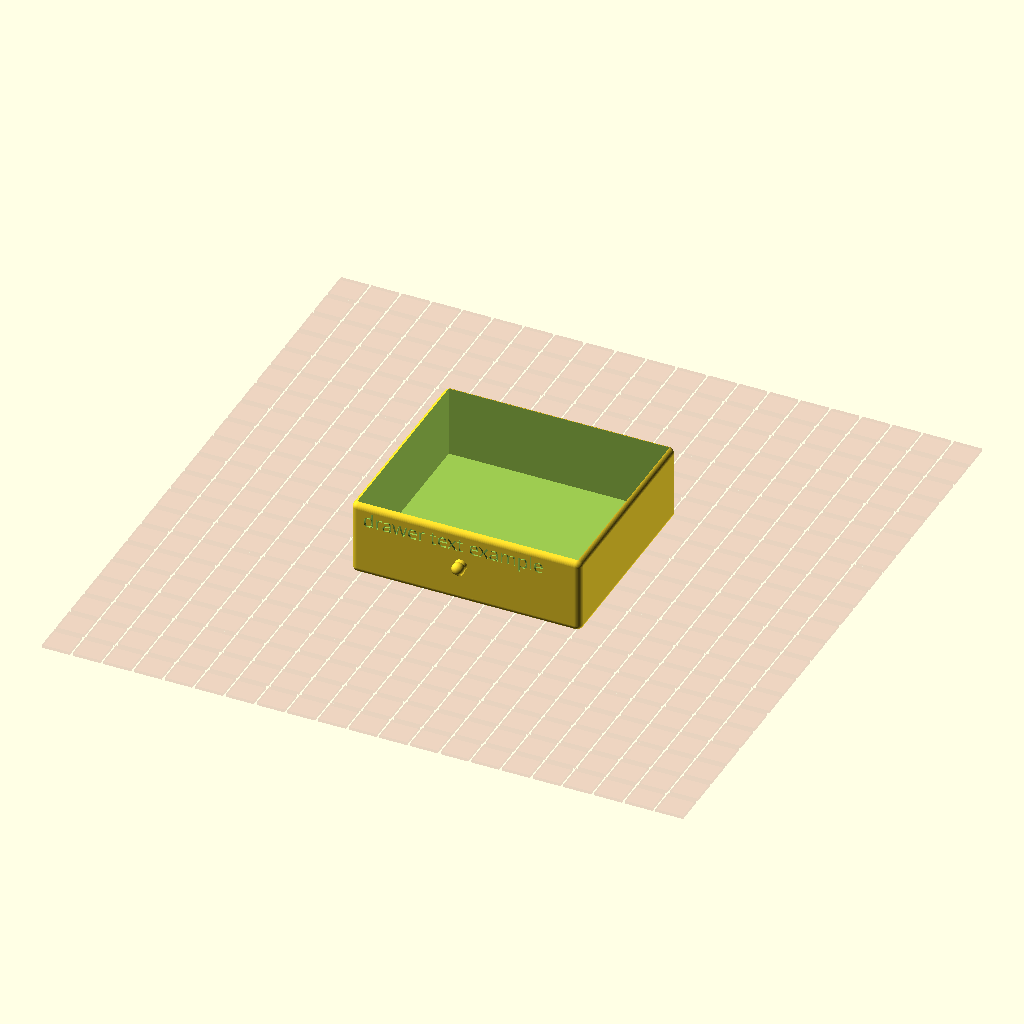
Cell 1 — every parameter at its default value.
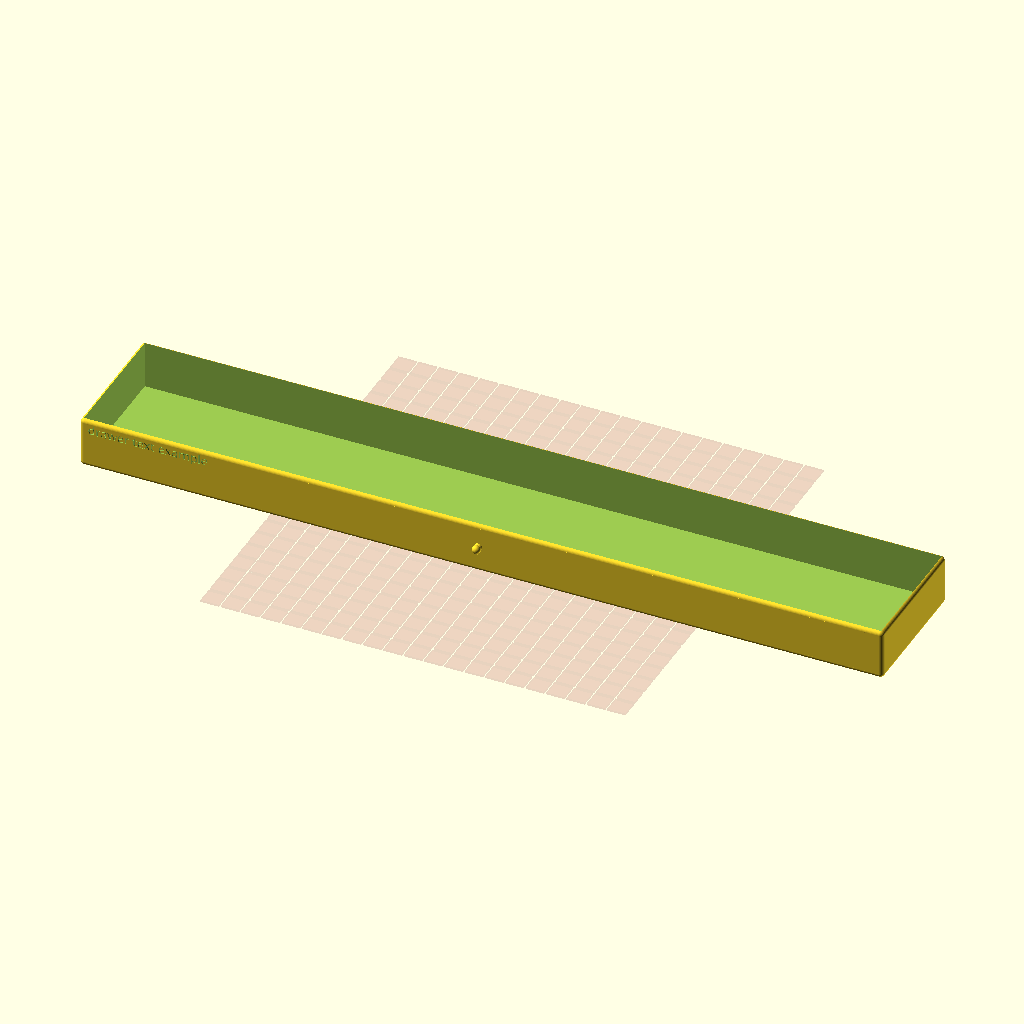
Cell 2: sideX = 400 (everything else at default).
All cells are drawn from the same view direction (rotation 55°, 0°, 25°, orthographic, colour scheme Cornfield), but the view is re-fitted for each cell, so position and scale can differ between cells as well as the parameter.
The OpenSCAD source (scadFiles/866603/1435345.scad):
/*---------------------------------------------------------\

|     From: Ekobots Innovation Ltda - www.ekobots.com      |

|       by: Lauro Sirgado and Juan Sirgado y Antico        |

|                   www.jsya.com.br                        |

|----------------------------------------------------------|

|         Program StorageDrawer - 2015/06/02               |

|                All rights reserved 2015                  |

|                Revision V1.000                           |

|---------------------------------------------------------*/



// Storage Drawer - Small Storage Drawer Customizable.



//Caution this utility model is very dangerous for children, see below



//Warning: Small parts kill children if aspirated, see below



// This model is not a toy, it is inappropriate for children, the

// parts are small and fragile, very easy to be broken and can cause

// fatal injuries if aspirated by children. Please look into:

// http://en.wikipedia.org/wiki/Toy_safety

// http://en.wikipedia.org/wiki/Home_Safety_Council



//---------------------------------------------------------|



// Storage Drawer - Small Storage Drawer Customizable.

// Arduino sizes

// length=80; width=70; height=30; border=2.0;

// wall thickness=4; pit=1;



// All parameters



/* [Storage Drawer] */



//01 - Print option Drawer/Drawer Case

print_type=0; //[0:Drawer, 1:Drawer Case]

//02 - length of drawer, mm

sideX=80.0; //[1: 1: 400]

//03 - width of drawer, mm

sideY=70.0; //[1: 1: 400]

//04 - height of drawer, mm

sideZ=30.0; //[1: 1: 400]

//05 - radius of rounded border, mm

border=2.0; //[1: 1: 10]

//06 - wall thickness, mm

wallthickness=4; //[1: 1: 20]

//07 - wall gap case/drawer, mm

pit=1; //[1: 0.1: 3]

centered=false;



/* [Drawer text] */



//08 - drawer text, select here

listtextdrawer="drawer text example"; //[thing projects, especialy in curiosity, screews of motor support, Never open the d\u2218\u2218rawer, but be careful bites, Red Pepper, ask before touching, in emergencies: if you fit between, Return value here... maybe, this is a sample, Dead Sea, F.Y.]

//09 - drawer text, use your text if modify this phrase (use spaces to displace the text), string; 

yourtextdrawer="place your text here";



drawerusertext=(yourtextdrawer=="place your text here")?listtextdrawer:yourtextdrawer;



//10 - drawer font name, string

drawerfontname="Ubuntu"; //[ABeeZee, Abel, Abril Fatface, Aclonica, Acme, Actor, Adamina, Advent Pro, Aguafina Script, Akronim, Aladin, Aldrich, Alef, Alegreya, Alegreya SC, Alegreya Sans, Alegreya Sans SC, Alex Brush, Alfa Slab One, Alice, Alike, Alike Angular, Allan, Allerta, Allerta Stencil, Allura, Almendra, Almendra Display, Almendra SC, Amarante, Amaranth, Amatic SC, Amethysta, Amiri, Amita, Anaheim, Andada, Andika, Angkor, Annie Use Your Telescope, Anonymous Pro, Antic, Antic Didone, Antic Slab, Anton, Arapey, Arbutus, Arbutus Slab, Architects Daughter, Archivo Black, Archivo Narrow, Arimo, Arizonia, Armata, Artifika, Arvo, Arya, Asap, Asset, Astloch, Asul, Atomic Age, Aubrey, Audiowide, Autour One, Average, Average Sans, Averia Gruesa Libre, Averia Libre, Averia Sans Libre, Averia Serif Libre, Bad Script, Balthazar, Bangers, Basic, Battambang, Baumans, Bayon, Belgrano, Belleza, BenchNine, Bentham, Berkshire Swash, Bevan, Bigelow Rules, Bigshot One, Bilbo, Bilbo Swash Caps, Biryani, Bitter, Black Ops One, Bokor, Bonbon, Boogaloo, Bowlby One, Bowlby One SC, Brawler, Bree Serif, Bubblegum Sans, Bubbler One, Buda, Buenard, Butcherman, Butterfly Kids, Cabin, Cabin Condensed, Cabin Sketch, Caesar Dressing, Cagliostro, Calligraffitti, Cambay, Cambo, Candal, Cantarell, Cantata One, Cantora One, Capriola, Cardo, Carme, Carrois Gothic, Carrois Gothic SC, Carter One, Caudex, Cedarville Cursive, Ceviche One, Changa One, Chango, Chau Philomene One, Chela One, Chelsea Market, Chenla, Cherry Cream Soda, Cherry Swash, Chewy, Chicle, Chivo, Cinzel, Cinzel Decorative, Clicker Script, Coda, Coda Caption, Codystar, Combo, Comfortaa, Coming Soon, Concert One, Condiment, Content, Contrail One, Convergence, Cookie, Copse, Corben, Courgette, Cousine, Coustard, Covered By Your Grace, Crafty Girls, Creepster, Crete Round, Crimson Text, Croissant One, Crushed, Cuprum, Cutive, Cutive Mono, Damion, Dancing Script, Dangrek, Dawning of a New Day, Days One, Dekko, Delius, Delius Swash Caps, Delius Unicase, Della Respira, Denk One, Devonshire, Dhurjati, Didact Gothic, Diplomata, Diplomata SC, Domine, Donegal One, Doppio One, Dorsa, Dosis, Dr Sugiyama, Droid Sans, Droid Sans Mono, Droid Serif, Duru Sans, Dynalight, EB Garamond, Eagle Lake, Eater, Economica, Ek Mukta, Electrolize, Elsie, Elsie Swash Caps, Emblema One, Emilys Candy, Engagement, Englebert, Enriqueta, Erica One, Esteban, Euphoria Script, Ewert, Exo, Exo 2, Expletus Sans, Fanwood Text, Fascinate, Fascinate Inline, Faster One, Fasthand, Fauna One, Federant, Federo, Felipa, Fenix, Finger Paint, Fira Mono, Fira Sans, Fjalla One, Fjord One, Flamenco, Flavors, Fondamento, Fontdiner Swanky, Forum, Francois One, Freckle Face, Fredericka the Great, Fredoka One, Freehand, Fresca, Frijole, Fruktur, Fugaz One, GFS Didot, GFS Neohellenic, Gabriela, Gafata, Galdeano, Galindo, Gentium Basic, Gentium Book Basic, Geo, Geostar, Geostar Fill, Germania One, Gidugu, Gilda Display, Give You Glory, Glass Antiqua, Glegoo, Gloria Hallelujah, Goblin One, Gochi Hand, Gorditas, Goudy Bookletter 1911, Graduate, Grand Hotel, Gravitas One, Great Vibes, Griffy, Gruppo, Gudea, Gurajada, Habibi, Halant, Hammersmith One, Hanalei, Hanalei Fill, Handlee, Hanuman, Happy Monkey, Headland One, Henny Penny, Herr Von Muellerhoff, Hind, Holtwood One SC, Homemade Apple, Homenaje, IM Fell DW Pica, IM Fell DW Pica SC, IM Fell Double Pica, IM Fell Double Pica SC, IM Fell English, IM Fell English SC, IM Fell French Canon, IM Fell French Canon SC, IM Fell Great Primer, IM Fell Great Primer SC, Iceberg, Iceland, Imprima, Inconsolata, Inder, Indie Flower, Inika, Irish Grover, Istok Web, Italiana, Italianno, Jacques Francois, Jacques Francois Shadow, Jaldi, Jim Nightshade, Jockey One, Jolly Lodger, Josefin Sans, Josefin Slab, Joti One, Judson, Julee, Julius Sans One, Junge, Jura, Just Another Hand, Just Me Again Down Here, Kalam, Kameron, Kantumruy, Karla, Karma, Kaushan Script, Kavoon, Kdam Thmor, Keania One, Kelly Slab, Kenia, Khand, Khmer, Khula, Kite One, Knewave, Kotta One, Koulen, Kranky, Kreon, Kristi, Krona One, Kurale, La Belle Aurore, Laila, Lakki Reddy, Lancelot, Lateef, Lato, League Script, Leckerli One, Ledger, Lekton, Lemon, Libre Baskerville, Life Savers, Lilita One, Lily Script One, Limelight, Linden Hill, Lobster, Lobster Two, Londrina Outline, Londrina Shadow, Londrina Sketch, Londrina Solid, Lora, Love Ya Like A Sister, Loved by the King, Lovers Quarrel, Luckiest Guy, Lusitana, Lustria, Macondo, Macondo Swash Caps, Magra, Maiden Orange, Mako, Mallanna, Mandali, Marcellus, Marcellus SC, Marck Script, Margarine, Marko One, Marmelad, Martel, Martel Sans, Marvel, Mate, Mate SC, Maven Pro, McLaren, Meddon, MedievalSharp, Medula One, Megrim, Meie Script, Merienda, Merienda One, Merriweather, Merriweather Sans, Metal, Metal Mania, Metamorphous, Metrophobic, Michroma, Milonga, Miltonian, Miltonian Tattoo, Miniver, Miss Fajardose, Modak, Modern Antiqua, Molengo, Molle, Monda, Monofett, Monoton, Monsieur La Doulaise, Montaga, Montez, Montserrat, Montserrat Alternates, Montserrat Subrayada, Moul, Moulpali, Mountains of Christmas, Mouse Memoirs, Mr Bedfort, Mr Dafoe, Mr De Haviland, Mrs Saint Delafield, Mrs Sheppards, Muli, Mystery Quest, NTR, Neucha, Neuton, New Rocker, News Cycle, Niconne, Nixie One, Nobile, Nokora, Norican, Nosifer, Nothing You Could Do, Noticia Text, Noto Sans, Noto Serif, Nova Cut, Nova Flat, Nova Mono, Nova Oval, Nova Round, Nova Script, Nova Slim, Nova Square, Numans, Nunito, Odor Mean Chey, Offside, Old Standard TT, Oldenburg, Oleo Script, Oleo Script Swash Caps, Open Sans, Open Sans Condensed, Oranienbaum, Orbitron, Oregano, Orienta, Original Surfer, Oswald, Over the Rainbow, Overlock, Overlock SC, Ovo, Oxygen, Oxygen Mono, PT Mono, PT Sans, PT Sans Caption, PT Sans Narrow, PT Serif, PT Serif Caption, Pacifico, Palanquin, Palanquin Dark, Paprika, Parisienne, Passero One, Passion One, Pathway Gothic One, Patrick Hand, Patrick Hand SC, Patua One, Paytone One, Peddana, Peralta, Permanent Marker, Petit Formal Script, Petrona, Philosopher, Piedra, Pinyon Script, Pirata One, Plaster, Play, Playball, Playfair Display, Playfair Display SC, Podkova, Poiret One, Poller One, Poly, Pompiere, Pontano Sans, Port Lligat Sans, Port Lligat Slab, Pragati Narrow, Prata, Preahvihear, Press Start 2P, Princess Sofia, Prociono, Prosto One, Puritan, Purple Purse, Quando, Quantico, Quattrocento, Quattrocento Sans, Questrial, Quicksand, Quintessential, Qwigley, Racing Sans One, Radley, Rajdhani, Raleway, Raleway Dots, Ramabhadra, Ramaraja, Rambla, Rammetto One, Ranchers, Rancho, Ranga, Rationale, Ravi Prakash, Redressed, Reenie Beanie, Revalia, Ribeye, Ribeye Marrow, Righteous, Risque, Roboto, Roboto Condensed, Roboto Mono, Roboto Slab, Rochester, Rock Salt, Rokkitt, Romanesco, Ropa Sans, Rosario, Rosarivo, Rouge Script, Rozha One, Rubik Mono One, Rubik One, Ruda, Rufina, Ruge Boogie, Ruluko, Rum Raisin, Ruslan Display, Russo One, Ruthie, Rye, Sacramento, Sail, Salsa, Sanchez, Sancreek, Sansita One, Sarina, Sarpanch, Satisfy, Scada, Scheherazade, Schoolbell, Seaweed Script, Sevillana, Seymour One, Shadows Into Light, Shadows Into Light Two, Shanti, Share, Share Tech, Share Tech Mono, Shojumaru, Short Stack, Siemreap, Sigmar One, Signika, Signika Negative, Simonetta, Sintony, Sirin Stencil, Six Caps, Skranji, Slabo 13px, Slabo 27px, Slackey, Smokum, Smythe, Sniglet, Snippet, Snowburst One, Sofadi One, Sofia, Sonsie One, Sorts Mill Goudy, Source Code Pro, Source Sans Pro, Source Serif Pro, Special Elite, Spicy Rice, Spinnaker, Spirax, Squada One, Sree Krushnadevaraya, Stalemate, Stalinist One, Stardos Stencil, Stint Ultra Condensed, Stint Ultra Expanded, Stoke, Strait, Sue Ellen Francisco, Sumana, Sunshiney, Supermercado One, Suranna, Suravaram, Suwannaphum, Swanky and Moo Moo, Syncopate, Tangerine, Taprom, Tauri, Teko, Telex, Tenali Ramakrishna, Tenor Sans, Text Me One, The Girl Next Door, Tienne, Timmana, Tinos, Titan One, Titillium Web, Trade Winds, Trocchi, Trochut, Trykker, Tulpen One, Ubuntu, Ubuntu Condensed, Ubuntu Mono, Ultra, Uncial Antiqua, Underdog, Unica One, UnifrakturCook, UnifrakturMaguntia, Unkempt, Unlock, Unna, VT323, Vampiro One, Varela, Varela Round, Vast Shadow, Vesper Libre, Vibur, Vidaloka, Viga, Voces, Volkhov, Vollkorn, Voltaire, Waiting for the Sunrise, Wallpoet, Walter Turncoat, Warnes, Wellfleet, Wendy One, Wire One, Yanone Kaffeesatz, Yellowtail, Yeseva One, Yesteryear, Zeyada]

//11 - drawer font size (adjust for fit), near mm, use zero for no text

drawerfontsize=4.5; //[0: 0.5: 50]



/* [Case text] */



//12 - case text, select here

listtextcase="    case text example"; //[     Ekobots,     Nothing compares 2U,      Printer pieces set,     No problem but... ,     For you ,  Caution highly flammable,     Belongs to Daddy,     Proof of zombies,Function with no arguments,     I love you,     Papyrus, \u2640]

//13 - case text, use your text if modify this phrase (use spaces to displace the text), string; 

yourtextcase="place your text here";



caseusertext=(yourtextcase=="place your text here")?listtextcase:yourtextcase;



//14 - case font name, string

casefontname="Ubuntu"; //[ABeeZee, Abel, Abril Fatface, Aclonica, Acme, Actor, Adamina, Advent Pro, Aguafina Script, Akronim, Aladin, Aldrich, Alef, Alegreya, Alegreya SC, Alegreya Sans, Alegreya Sans SC, Alex Brush, Alfa Slab One, Alice, Alike, Alike Angular, Allan, Allerta, Allerta Stencil, Allura, Almendra, Almendra Display, Almendra SC, Amarante, Amaranth, Amatic SC, Amethysta, Amiri, Amita, Anaheim, Andada, Andika, Angkor, Annie Use Your Telescope, Anonymous Pro, Antic, Antic Didone, Antic Slab, Anton, Arapey, Arbutus, Arbutus Slab, Architects Daughter, Archivo Black, Archivo Narrow, Arimo, Arizonia, Armata, Artifika, Arvo, Arya, Asap, Asset, Astloch, Asul, Atomic Age, Aubrey, Audiowide, Autour One, Average, Average Sans, Averia Gruesa Libre, Averia Libre, Averia Sans Libre, Averia Serif Libre, Bad Script, Balthazar, Bangers, Basic, Battambang, Baumans, Bayon, Belgrano, Belleza, BenchNine, Bentham, Berkshire Swash, Bevan, Bigelow Rules, Bigshot One, Bilbo, Bilbo Swash Caps, Biryani, Bitter, Black Ops One, Bokor, Bonbon, Boogaloo, Bowlby One, Bowlby One SC, Brawler, Bree Serif, Bubblegum Sans, Bubbler One, Buda, Buenard, Butcherman, Butterfly Kids, Cabin, Cabin Condensed, Cabin Sketch, Caesar Dressing, Cagliostro, Calligraffitti, Cambay, Cambo, Candal, Cantarell, Cantata One, Cantora One, Capriola, Cardo, Carme, Carrois Gothic, Carrois Gothic SC, Carter One, Caudex, Cedarville Cursive, Ceviche One, Changa One, Chango, Chau Philomene One, Chela One, Chelsea Market, Chenla, Cherry Cream Soda, Cherry Swash, Chewy, Chicle, Chivo, Cinzel, Cinzel Decorative, Clicker Script, Coda, Coda Caption, Codystar, Combo, Comfortaa, Coming Soon, Concert One, Condiment, Content, Contrail One, Convergence, Cookie, Copse, Corben, Courgette, Cousine, Coustard, Covered By Your Grace, Crafty Girls, Creepster, Crete Round, Crimson Text, Croissant One, Crushed, Cuprum, Cutive, Cutive Mono, Damion, Dancing Script, Dangrek, Dawning of a New Day, Days One, Dekko, Delius, Delius Swash Caps, Delius Unicase, Della Respira, Denk One, Devonshire, Dhurjati, Didact Gothic, Diplomata, Diplomata SC, Domine, Donegal One, Doppio One, Dorsa, Dosis, Dr Sugiyama, Droid Sans, Droid Sans Mono, Droid Serif, Duru Sans, Dynalight, EB Garamond, Eagle Lake, Eater, Economica, Ek Mukta, Electrolize, Elsie, Elsie Swash Caps, Emblema One, Emilys Candy, Engagement, Englebert, Enriqueta, Erica One, Esteban, Euphoria Script, Ewert, Exo, Exo 2, Expletus Sans, Fanwood Text, Fascinate, Fascinate Inline, Faster One, Fasthand, Fauna One, Federant, Federo, Felipa, Fenix, Finger Paint, Fira Mono, Fira Sans, Fjalla One, Fjord One, Flamenco, Flavors, Fondamento, Fontdiner Swanky, Forum, Francois One, Freckle Face, Fredericka the Great, Fredoka One, Freehand, Fresca, Frijole, Fruktur, Fugaz One, GFS Didot, GFS Neohellenic, Gabriela, Gafata, Galdeano, Galindo, Gentium Basic, Gentium Book Basic, Geo, Geostar, Geostar Fill, Germania One, Gidugu, Gilda Display, Give You Glory, Glass Antiqua, Glegoo, Gloria Hallelujah, Goblin One, Gochi Hand, Gorditas, Goudy Bookletter 1911, Graduate, Grand Hotel, Gravitas One, Great Vibes, Griffy, Gruppo, Gudea, Gurajada, Habibi, Halant, Hammersmith One, Hanalei, Hanalei Fill, Handlee, Hanuman, Happy Monkey, Headland One, Henny Penny, Herr Von Muellerhoff, Hind, Holtwood One SC, Homemade Apple, Homenaje, IM Fell DW Pica, IM Fell DW Pica SC, IM Fell Double Pica, IM Fell Double Pica SC, IM Fell English, IM Fell English SC, IM Fell French Canon, IM Fell French Canon SC, IM Fell Great Primer, IM Fell Great Primer SC, Iceberg, Iceland, Imprima, Inconsolata, Inder, Indie Flower, Inika, Irish Grover, Istok Web, Italiana, Italianno, Jacques Francois, Jacques Francois Shadow, Jaldi, Jim Nightshade, Jockey One, Jolly Lodger, Josefin Sans, Josefin Slab, Joti One, Judson, Julee, Julius Sans One, Junge, Jura, Just Another Hand, Just Me Again Down Here, Kalam, Kameron, Kantumruy, Karla, Karma, Kaushan Script, Kavoon, Kdam Thmor, Keania One, Kelly Slab, Kenia, Khand, Khmer, Khula, Kite One, Knewave, Kotta One, Koulen, Kranky, Kreon, Kristi, Krona One, Kurale, La Belle Aurore, Laila, Lakki Reddy, Lancelot, Lateef, Lato, League Script, Leckerli One, Ledger, Lekton, Lemon, Libre Baskerville, Life Savers, Lilita One, Lily Script One, Limelight, Linden Hill, Lobster, Lobster Two, Londrina Outline, Londrina Shadow, Londrina Sketch, Londrina Solid, Lora, Love Ya Like A Sister, Loved by the King, Lovers Quarrel, Luckiest Guy, Lusitana, Lustria, Macondo, Macondo Swash Caps, Magra, Maiden Orange, Mako, Mallanna, Mandali, Marcellus, Marcellus SC, Marck Script, Margarine, Marko One, Marmelad, Martel, Martel Sans, Marvel, Mate, Mate SC, Maven Pro, McLaren, Meddon, MedievalSharp, Medula One, Megrim, Meie Script, Merienda, Merienda One, Merriweather, Merriweather Sans, Metal, Metal Mania, Metamorphous, Metrophobic, Michroma, Milonga, Miltonian, Miltonian Tattoo, Miniver, Miss Fajardose, Modak, Modern Antiqua, Molengo, Molle, Monda, Monofett, Monoton, Monsieur La Doulaise, Montaga, Montez, Montserrat, Montserrat Alternates, Montserrat Subrayada, Moul, Moulpali, Mountains of Christmas, Mouse Memoirs, Mr Bedfort, Mr Dafoe, Mr De Haviland, Mrs Saint Delafield, Mrs Sheppards, Muli, Mystery Quest, NTR, Neucha, Neuton, New Rocker, News Cycle, Niconne, Nixie One, Nobile, Nokora, Norican, Nosifer, Nothing You Could Do, Noticia Text, Noto Sans, Noto Serif, Nova Cut, Nova Flat, Nova Mono, Nova Oval, Nova Round, Nova Script, Nova Slim, Nova Square, Numans, Nunito, Odor Mean Chey, Offside, Old Standard TT, Oldenburg, Oleo Script, Oleo Script Swash Caps, Open Sans, Open Sans Condensed, Oranienbaum, Orbitron, Oregano, Orienta, Original Surfer, Oswald, Over the Rainbow, Overlock, Overlock SC, Ovo, Oxygen, Oxygen Mono, PT Mono, PT Sans, PT Sans Caption, PT Sans Narrow, PT Serif, PT Serif Caption, Pacifico, Palanquin, Palanquin Dark, Paprika, Parisienne, Passero One, Passion One, Pathway Gothic One, Patrick Hand, Patrick Hand SC, Patua One, Paytone One, Peddana, Peralta, Permanent Marker, Petit Formal Script, Petrona, Philosopher, Piedra, Pinyon Script, Pirata One, Plaster, Play, Playball, Playfair Display, Playfair Display SC, Podkova, Poiret One, Poller One, Poly, Pompiere, Pontano Sans, Port Lligat Sans, Port Lligat Slab, Pragati Narrow, Prata, Preahvihear, Press Start 2P, Princess Sofia, Prociono, Prosto One, Puritan, Purple Purse, Quando, Quantico, Quattrocento, Quattrocento Sans, Questrial, Quicksand, Quintessential, Qwigley, Racing Sans One, Radley, Rajdhani, Raleway, Raleway Dots, Ramabhadra, Ramaraja, Rambla, Rammetto One, Ranchers, Rancho, Ranga, Rationale, Ravi Prakash, Redressed, Reenie Beanie, Revalia, Ribeye, Ribeye Marrow, Righteous, Risque, Roboto, Roboto Condensed, Roboto Mono, Roboto Slab, Rochester, Rock Salt, Rokkitt, Romanesco, Ropa Sans, Rosario, Rosarivo, Rouge Script, Rozha One, Rubik Mono One, Rubik One, Ruda, Rufina, Ruge Boogie, Ruluko, Rum Raisin, Ruslan Display, Russo One, Ruthie, Rye, Sacramento, Sail, Salsa, Sanchez, Sancreek, Sansita One, Sarina, Sarpanch, Satisfy, Scada, Scheherazade, Schoolbell, Seaweed Script, Sevillana, Seymour One, Shadows Into Light, Shadows Into Light Two, Shanti, Share, Share Tech, Share Tech Mono, Shojumaru, Short Stack, Siemreap, Sigmar One, Signika, Signika Negative, Simonetta, Sintony, Sirin Stencil, Six Caps, Skranji, Slabo 13px, Slabo 27px, Slackey, Smokum, Smythe, Sniglet, Snippet, Snowburst One, Sofadi One, Sofia, Sonsie One, Sorts Mill Goudy, Source Code Pro, Source Sans Pro, Source Serif Pro, Special Elite, Spicy Rice, Spinnaker, Spirax, Squada One, Sree Krushnadevaraya, Stalemate, Stalinist One, Stardos Stencil, Stint Ultra Condensed, Stint Ultra Expanded, Stoke, Strait, Sue Ellen Francisco, Sumana, Sunshiney, Supermercado One, Suranna, Suravaram, Suwannaphum, Swanky and Moo Moo, Syncopate, Tangerine, Taprom, Tauri, Teko, Telex, Tenali Ramakrishna, Tenor Sans, Text Me One, The Girl Next Door, Tienne, Timmana, Tinos, Titan One, Titillium Web, Trade Winds, Trocchi, Trochut, Trykker, Tulpen One, Ubuntu, Ubuntu Condensed, Ubuntu Mono, Ultra, Uncial Antiqua, Underdog, Unica One, UnifrakturCook, UnifrakturMaguntia, Unkempt, Unlock, Unna, VT323, Vampiro One, Varela, Varela Round, Vast Shadow, Vesper Libre, Vibur, Vidaloka, Viga, Voces, Volkhov, Vollkorn, Voltaire, Waiting for the Sunrise, Wallpoet, Walter Turncoat, Warnes, Wellfleet, Wendy One, Wire One, Yanone Kaffeesatz, Yellowtail, Yeseva One, Yesteryear, Zeyada]

//15 - case font size (adjust for fit), near mm, use zero for no text

casefontsize=4.5; //[0: 0.5: 50]



/* [Heated Bed] */



//16 - Heated Bed length, mm

df_lengthheatedBed=210; // [100: 1: 600]

//17 - Heated Bed width, mm

df_widthheatedBed=210; // [100: 1: 600]



/* [Advanced - Caution or crash run] */



//18 - Number of object faces, #

S_fn=80; //[20: 1: 300]



/* [Hidden] */



//----------------------------------------------------|

//Text examples (case; drawer)

//----------------------------------------------------|

//use spaces to displace the text to align

//and adjust the text size to fit

//----------------------------------------------------|

// Don't step here; Arduino board

// Printer pieces set; screews of motor support

// Nothing compares 2U; especialy in curiosity

// No problem but...; Never open the d\u2218\u2218rawer

// For you; but be careful bites

// Caution highly flammable; Red Pepper

// Belongs to Daddy; ask before touching

// Proof of zombies; in emergencies: if you fit between

// Function with no arguments; Return value here... maybe

// I love you; this is a sample

// Papyrus; Dead Sea

// u2640; F.Y.



//----------------------------------------------------|

//Modules call section

//----------------------------------------------------|



*scale([1, 1, 1]) //mounted, only for visual check

translate([-wallthickness+1.5*pit-(sideX-wallthickness-pit)/2, -wallthickness+4.0*pit-(sideY-wallthickness-pit)/2, +wallthickness+1.5*pit])

{

translate([0, -40, 0])

drawerStorageDrawers();

caseStorageDrawers();

}



%heatedBed();

difference()

{



Output_type(print_type); //print_type



*color("red", 1.0) //only for visual check

translate([0, 0, -1.0])

cube([210, 210, 2], center=true);



*color("red", 1.0) //only for visual check

translate([0, -105.0, 105.0])

cube([210, 210, 260], center=true);



}



//----------------------------------------------------|

//Modules library section

//----------------------------------------------------|



module Output_type(print_type)

{

	if (print_type == 00) {

        translate([-wallthickness+1.5*pit-(sideX-wallthickness-pit)/2, -wallthickness+4.0*pit-(sideY-wallthickness-pit)/2, -wallthickness+1.5*pit])

        {

        drawerStorageDrawers();

        }

	} else if (print_type == 01) {

        rotate([0, 0, 180])

        translate([-(sideX-wallthickness-pit)/2, -(sideY-wallthickness-pit)/3, +sideY])

        rotate([-90, 0, 0])

        {

        caseStorageDrawers();

        }

        } else {

        translate([0, 0, 150])

        rotate([90, 0, 0])

        color("Blue", 1.0)

		text(text="Error try again", size=7, font="Lucida Console", direction="ttb");

	}

}



//---------------------------------------------------------|



module heatedBed()

{

for (i=[0: 10: 200])

{

    for (j=[0: 10: 200])

    {

    color("brown", 0.1)

    translate([i-200/2, j-200/2, -2/2])

        {

        square([9, 9], center=true);

        }

    }

}

}



//---------------------------------------------------------|



module usertext(userheight, usertext, fontsize, fontname, Sfn)

{

rotate([90, 0, 0])

translate([0, 0, 1/2])

linear_extrude(height = userheight, center = true, twist=-0.15, convexity = 10, slices = 20)

{

text(text=usertext, size=fontsize, font=fontname, spacing=1, $fn=Sfn);

}

}



module caseStorageDrawers()

{

difference()

{

union()

{

//case

difference()

{

roundedcube(sideX, sideY, sideZ, border, centered);

translate([+wallthickness/2, -wallthickness/2, wallthickness/2])

cube([sideX-wallthickness, sideY, sideZ-wallthickness], center=false);

translate([wallthickness*2, wallthickness*2, sideZ])

sphere(r=wallthickness/2.5, center=true, $fn=S_fn);

translate([wallthickness*2, sideY-wallthickness*2, sideZ])

sphere(r=wallthickness/2.5, center=true, $fn=S_fn);

translate([sideX-wallthickness*2, sideY-wallthickness*2, sideZ])

sphere(r=wallthickness/2.5, center=true, $fn=S_fn);

translate([sideX-wallthickness*2, wallthickness*2, sideZ])

sphere(r=wallthickness/2.5, center=true, $fn=S_fn);

// case text

translate([1*wallthickness, sideY/4+1*wallthickness, sideZ-wallthickness/5])

rotate([-90, 0, 0])

usertext(wallthickness/5, caseusertext, casefontsize, casefontname, S_fn);

}

translate([wallthickness*2, wallthickness*2, 0])

sphere(r=wallthickness/3, center=true, $fn=S_fn);

translate([wallthickness*2, sideY-wallthickness*2, 0])

sphere(r=wallthickness/3, center=true, $fn=S_fn);

translate([sideX-wallthickness*2, sideY-wallthickness*2, 0])

sphere(r=wallthickness/3, center=true, $fn=S_fn);

translate([sideX-wallthickness*2, wallthickness*2, 0])

sphere(r=wallthickness/3, center=true, $fn=S_fn);

};

*translate([sideX/2, 0*sideY/2, 0*sideZ/2])

color("red", 1)

cube([2*sideX, 2*sideY, 2*sideZ], center=false);

}

}



module drawerStorageDrawers()

{

difference()

{

union()

{

//drawer

translate([+(wallthickness+pit)/2, 0, (wallthickness+pit)/2])

{

difference()

{

roundedcube(sideX-wallthickness-pit, sideY-wallthickness/2-pit, sideZ-wallthickness-pit, border, centered);

translate([+wallthickness/2-pit/2, +wallthickness/2-pit/2, wallthickness/2-pit/2])

cube([sideX-2*wallthickness, sideY-1.5*wallthickness, sideZ-wallthickness], center=false);

translate([1*wallthickness, +wallthickness/5, sideZ-5*border-drawerfontsize/2])

usertext(wallthickness/5, drawerusertext, drawerfontsize, drawerfontname, S_fn);

}

translate([sideX/2-wallthickness, 0, sideZ/2-wallthickness/2])

{

sphere(r=wallthickness/2, center=true, $fn=S_fn);

translate([0, -wallthickness/2, 0])

sphere(r=wallthickness/2, center=true, $fn=S_fn);

translate([0, -wallthickness/10, -wallthickness/3])

scale([0.65, 1, 1])

sphere(r=wallthickness/2, center=true, $fn=S_fn);

}

}

};

*translate([sideX/2, 0*sideY/2, 0*sideZ/2])

color("red", 1)

cube([2*sideX, 2*sideY, 2*sideZ], center=false);

}

}



//roundedcube();

module roundedcube(sidex=1, sidey=1, sidez=1, rounded=0.1, cubecenter=true)

{

union()

{



//cylinders on z axe and corner spheres

for (i=[-1: 2: 1])  {

     for (j=[-1: 2: 1]) {

translate([(sidex/2-rounded)*i, (sidey/2-rounded)*j, 0])

translate([(cubecenter==false)?sidex/2:0, (cubecenter==false)?sidey/2:0, (cubecenter==false)?sidez/2:0])

{

cylinder(h=sidez-2*rounded, r=rounded, center=true, $fn=S_fn);



{

translate([0, 0, (sidez-2*rounded)/2])

sphere(r=rounded, center=true, $fn=S_fn);

translate([0, 0, -(sidez-2*rounded)/2])

sphere(r=rounded, center=true, $fn=S_fn);

}

}

}

}



//cylinders on y axe

rotate([90, 0, 0])

for (i=[-1: 2: 1])  {

     for (j=[-1: 2: 1]) {

translate([(sidex/2-rounded)*i, (sidez/2-rounded)*j, 0])

translate([(cubecenter==false)?sidex/2:0, (cubecenter==false)?sidez/2:0, (cubecenter==false)?-sidey/2:0])

cylinder(h=sidey-2*rounded, r=rounded, center=true, $fn=S_fn);

}

}



//cylinders on x axe

rotate([0, 90, 0])

for (i=[-1: 2: 1])  {

     for (j=[-1: 2: 1]) {

translate([(sidez/2-rounded)*i, (sidey/2-rounded)*j, 0])

translate([(cubecenter==false)?-sidez/2:0, (cubecenter==false)?sidey/2:0, (cubecenter==false)?sidex/2:0])

cylinder(h=sidex-2*rounded, r=rounded, center=true, $fn=S_fn);

}

}



//compose parallelogram

translate([(cubecenter==false)?rounded:0, 0, (cubecenter==false)?rounded:0])

cube([sidex-2*rounded, sidey, sidez-2*rounded], center=cubecenter);

translate([0, (cubecenter==false)?rounded:0, (cubecenter==false)?rounded:0])

cube([sidex, sidey-2*rounded, sidez-2*rounded], center=cubecenter);

translate([(cubecenter==false)?rounded:0, (cubecenter==false)?rounded:0, 0])

cube([sidex-2*rounded, sidey-2*rounded, sidez], center=cubecenter);

}

}
Customizer parameters (derived from the source; name, type, default, range or options):
print_type: number, default 0, options 0, 1
sideX: number, default 80, range 1 to 400, step 1
sideY: number, default 70, range 1 to 400, step 1
sideZ: number, default 30, range 1 to 400, step 1
border: number, default 2, range 1 to 10, step 1
wallthickness: number, default 4, range 1 to 20, step 1
pit: number, default 1, range 1 to 3, step 0.1
centered: bool, default false
listtextdrawer: string, default "drawer text example"
yourtextdrawer: string, default "place your text here"
drawerfontsize: number, default 4.5, range 0 to 50, step 0.5
listtextcase: string, default "    case text example"
yourtextcase: string, default "place your text here"
casefontsize: number, default 4.5, range 0 to 50, step 0.5
df_lengthheatedBed: number, default 210, range 100 to 600, step 1
df_widthheatedBed: number, default 210, range 100 to 600, step 1
S_fn: number, default 80, range 20 to 300, step 1
